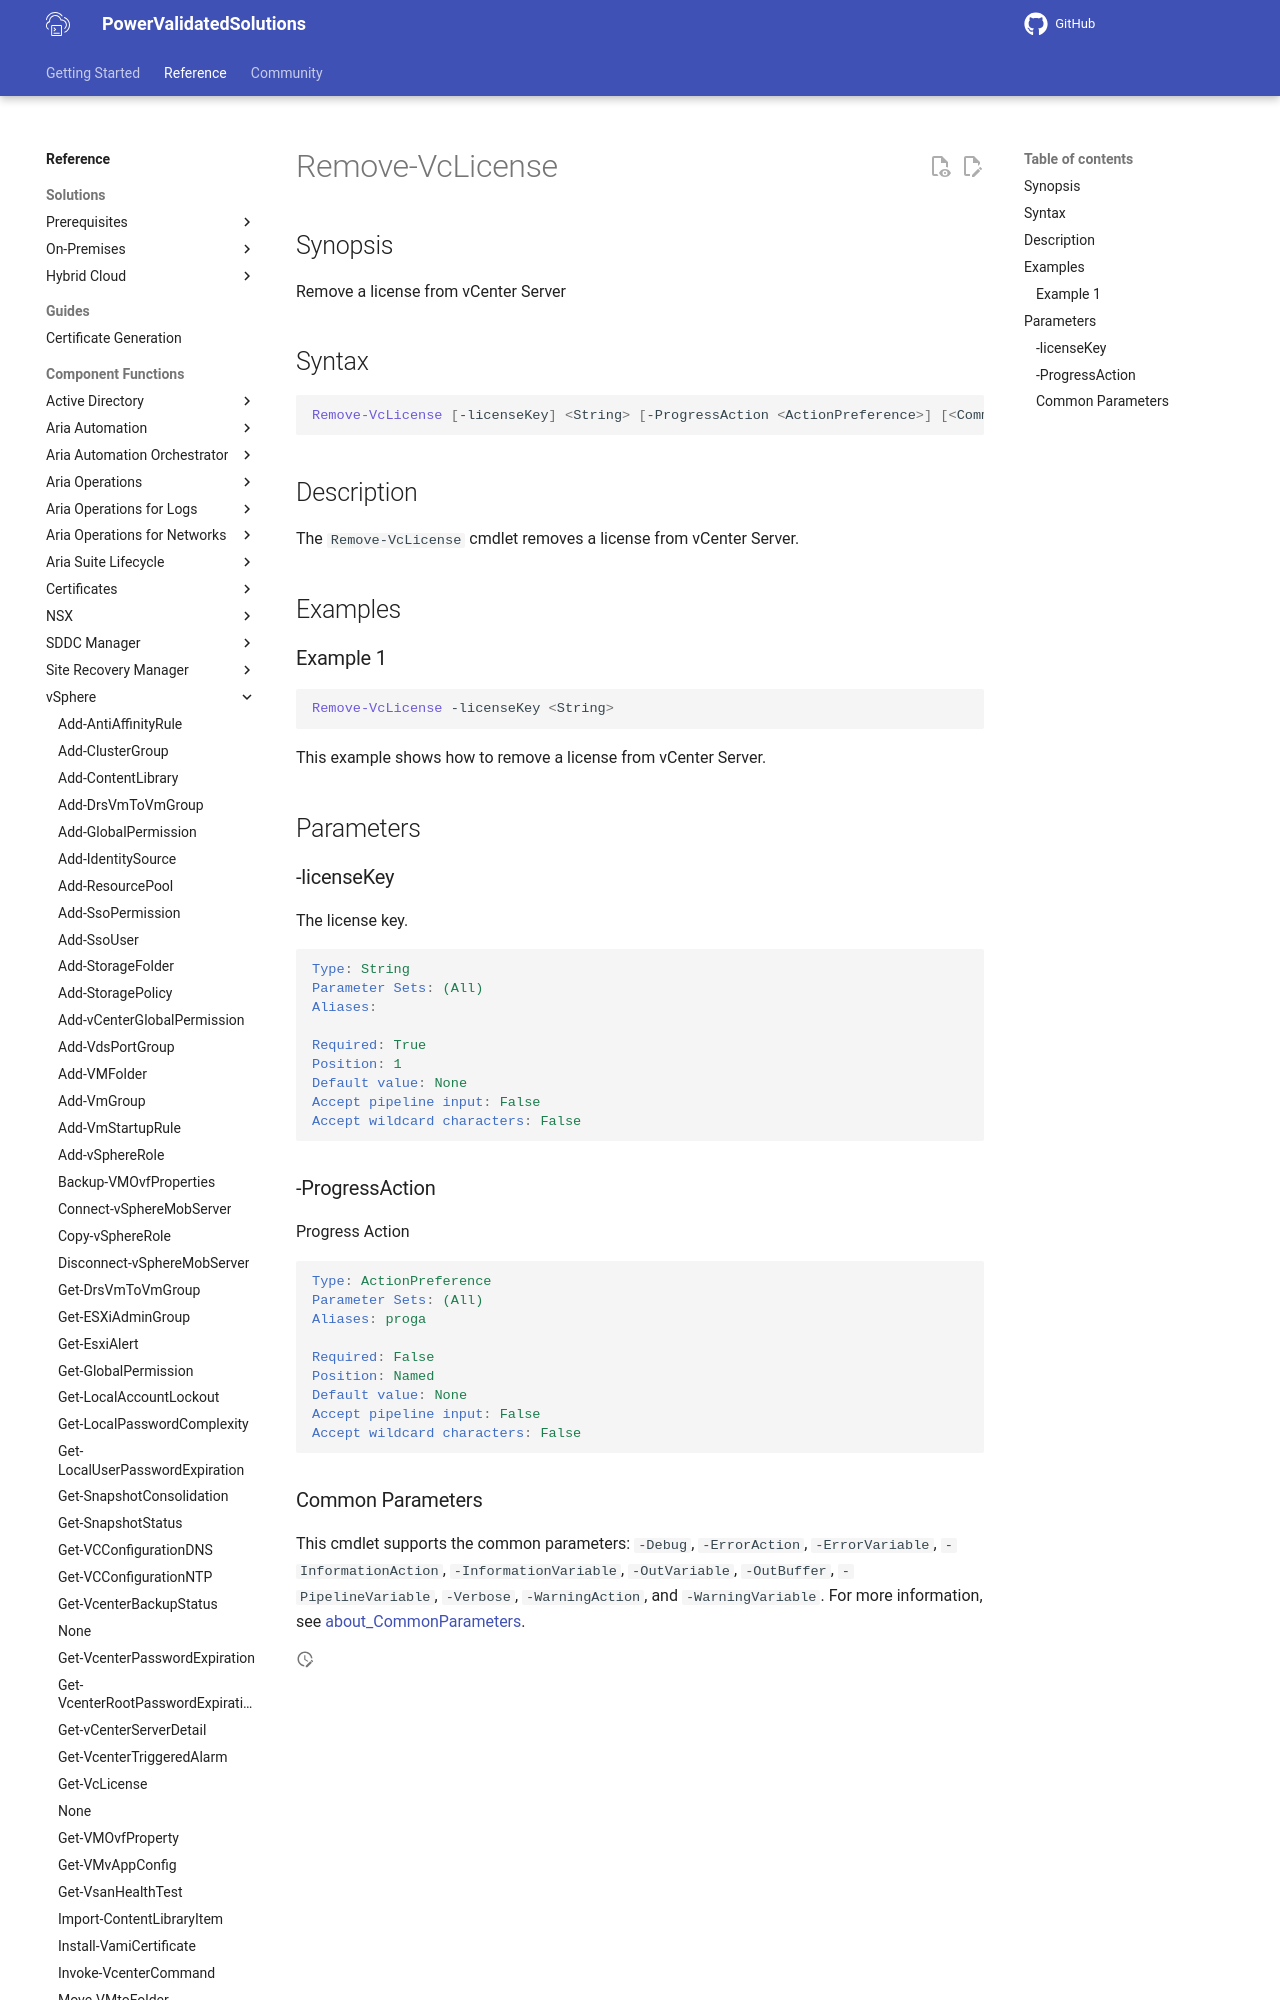

repository: vmware/power-validated-solutions-for-cloud-foundation · page: documentation/functions/vsphere/Remove-VcLicense/index.html · generator: mkdocs

# Remove-VcLicense

## Synopsis

Remove a license from vCenter Server

## Syntax

```powershell
Remove-VcLicense [-licenseKey] <String> [-ProgressAction <ActionPreference>] [<CommonParameters>]
```

## Description

The `Remove-VcLicense` cmdlet removes a license from vCenter Server.

## Examples

### Example 1

```powershell
Remove-VcLicense -licenseKey <String>
```

This example shows how to remove a license from vCenter Server.

## Parameters

### -licenseKey

The license key.

```yaml
Type: String
Parameter Sets: (All)
Aliases:

Required: True
Position: 1
Default value: None
Accept pipeline input: False
Accept wildcard characters: False
```
